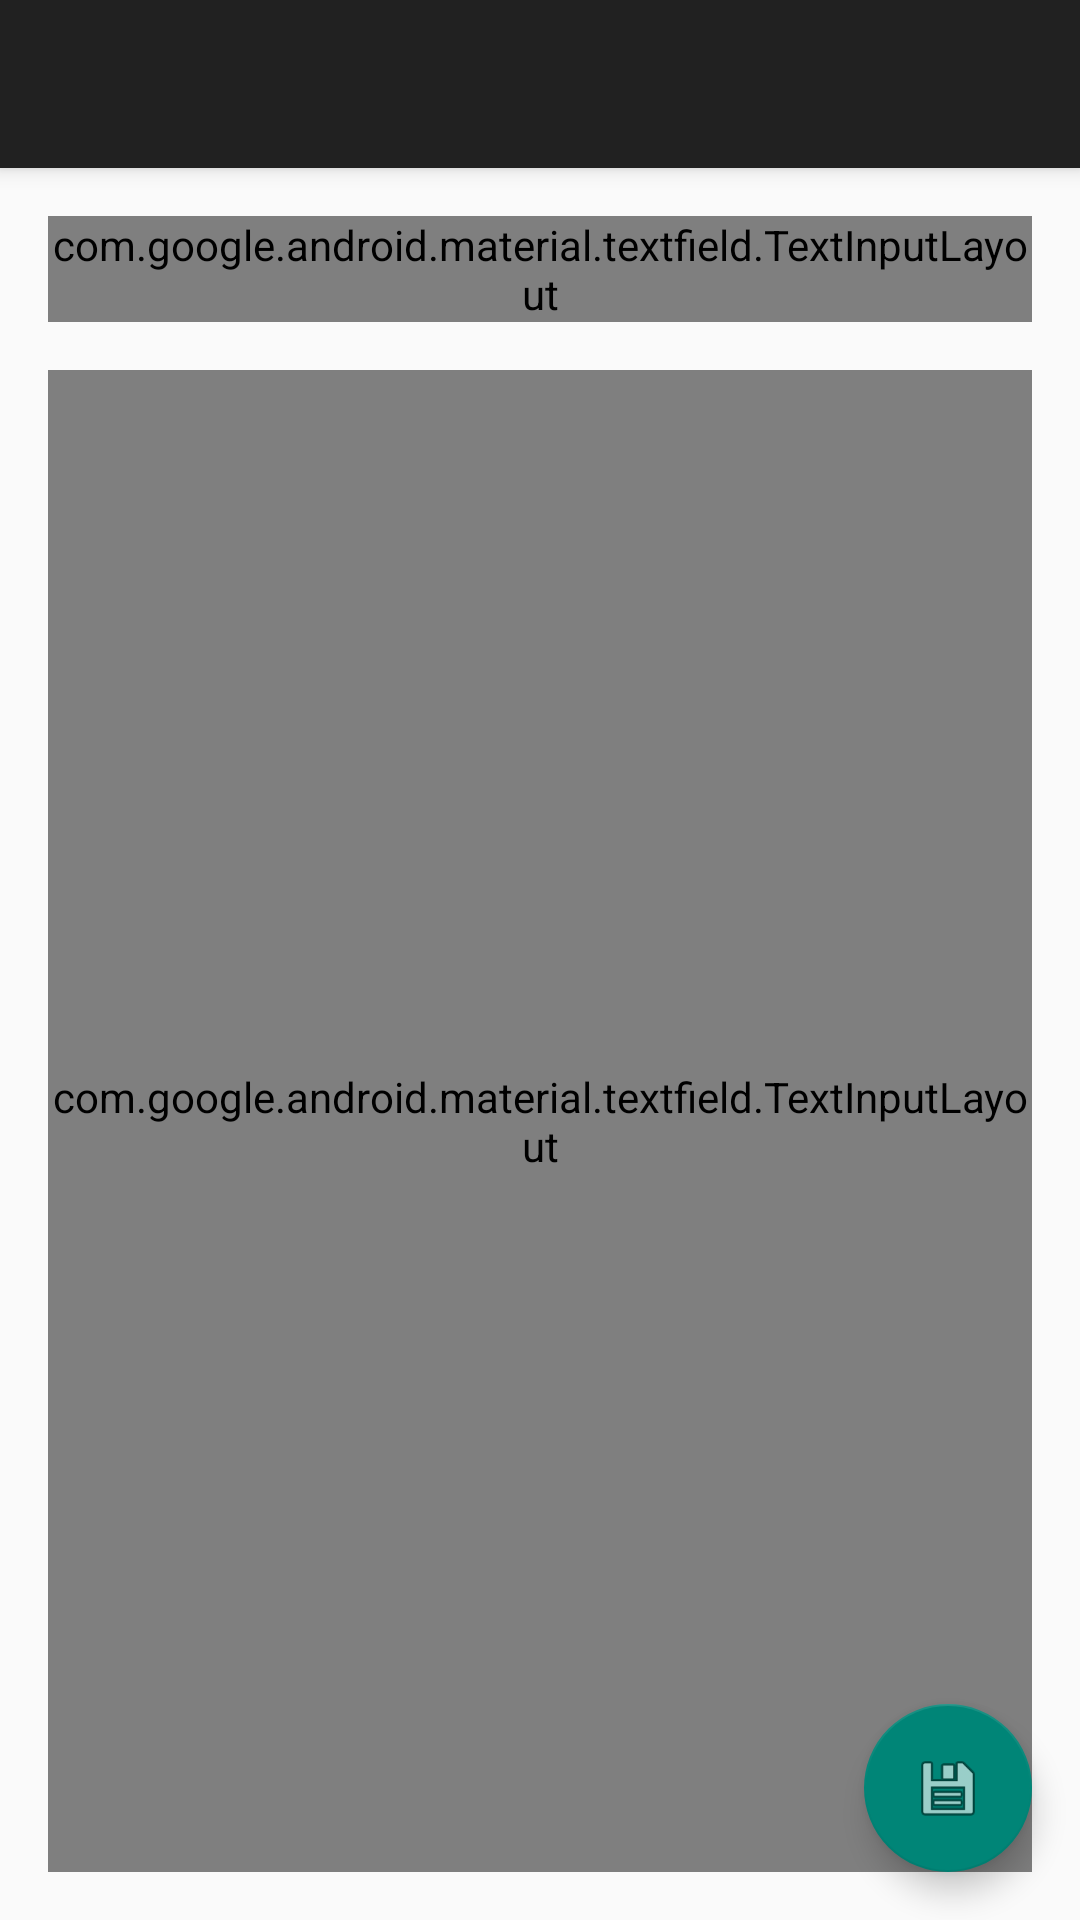

Produce the Android XML layout that renders to this screen, including the resource entries it uses.
<!-- AndroidManifest.xml: application theme Theme.JavaNotesApp -->
<!-- res/layout/activity_note_detail.xml -->
<?xml version="1.0" encoding="utf-8"?>
<androidx.coordinatorlayout.widget.CoordinatorLayout
    xmlns:android="http://schemas.android.com/apk/res/android"
    xmlns:app="http://schemas.android.com/apk/res-auto"
    android:layout_width="match_parent"
    android:layout_height="match_parent">

    <com.google.android.material.appbar.AppBarLayout
        android:layout_width="match_parent"
        android:layout_height="wrap_content">

        <com.google.android.material.appbar.MaterialToolbar
            android:id="@+id/toolbar"
            android:layout_width="match_parent"
            android:layout_height="?attr/actionBarSize"
            android:background="?attr/colorPrimary"
            android:elevation="4dp"
            android:theme="@style/ThemeOverlay.MaterialComponents.Dark.ActionBar"
            app:popupTheme="@style/ThemeOverlay.MaterialComponents.Light" />

    </com.google.android.material.appbar.AppBarLayout>

    <LinearLayout
        android:layout_width="match_parent"
        android:layout_height="match_parent"
        android:orientation="vertical"
        android:padding="16dp"
        app:layout_behavior="@string/appbar_scrolling_view_behavior">

        <com.google.android.material.textfield.TextInputLayout
            android:layout_width="match_parent"
            android:layout_height="wrap_content"
            android:hint="Title"
            style="@style/Widget.MaterialComponents.TextInputLayout.OutlinedBox">

            <com.google.android.material.textfield.TextInputEditText
                android:id="@+id/edit_note_title"
                android:layout_width="match_parent"
                android:layout_height="wrap_content"
                android:inputType="text"
                android:maxLines="1" />
        </com.google.android.material.textfield.TextInputLayout>

        <com.google.android.material.textfield.TextInputLayout
            android:layout_width="match_parent"
            android:layout_height="0dp"
            android:layout_weight="1"
            android:layout_marginTop="16dp"
            android:hint="Content"
            style="@style/Widget.MaterialComponents.TextInputLayout.OutlinedBox">

            <com.google.android.material.textfield.TextInputEditText
                android:id="@+id/edit_note_content"
                android:layout_width="match_parent"
                android:layout_height="match_parent"
                android:gravity="top|start"
                android:inputType="textMultiLine" />
        </com.google.android.material.textfield.TextInputLayout>
    </LinearLayout>

    <com.google.android.material.floatingactionbutton.FloatingActionButton
        android:id="@+id/fab_save_note"
        android:layout_width="wrap_content"
        android:layout_height="wrap_content"
        android:layout_gravity="bottom|end"
        android:layout_margin="16dp"
        android:contentDescription="Save note"
        app:srcCompat="@android:drawable/ic_menu_save" />

</androidx.coordinatorlayout.widget.CoordinatorLayout>
<!-- resources referenced by this layout -->
<resources>
  <style name="Theme.JavaNotesApp" parent="Theme.MaterialComponents.Light.NoActionBar">
          
          <item name="colorPrimary">@color/colorPrimary</item>
          <item name="colorPrimaryDark">@color/colorPrimaryDark</item>
          <item name="colorAccent">@color/colorAccent</item>
      </style>
  <!-- not gathered from this repository: default colours our renderer supplied (Android Studio template values) -->
  <color name="colorPrimary">#FF6200EE</color>
  <color name="colorPrimaryDark">#FF3700B3</color>
  <color name="colorAccent">#FF03DAC5</color>
</resources>
